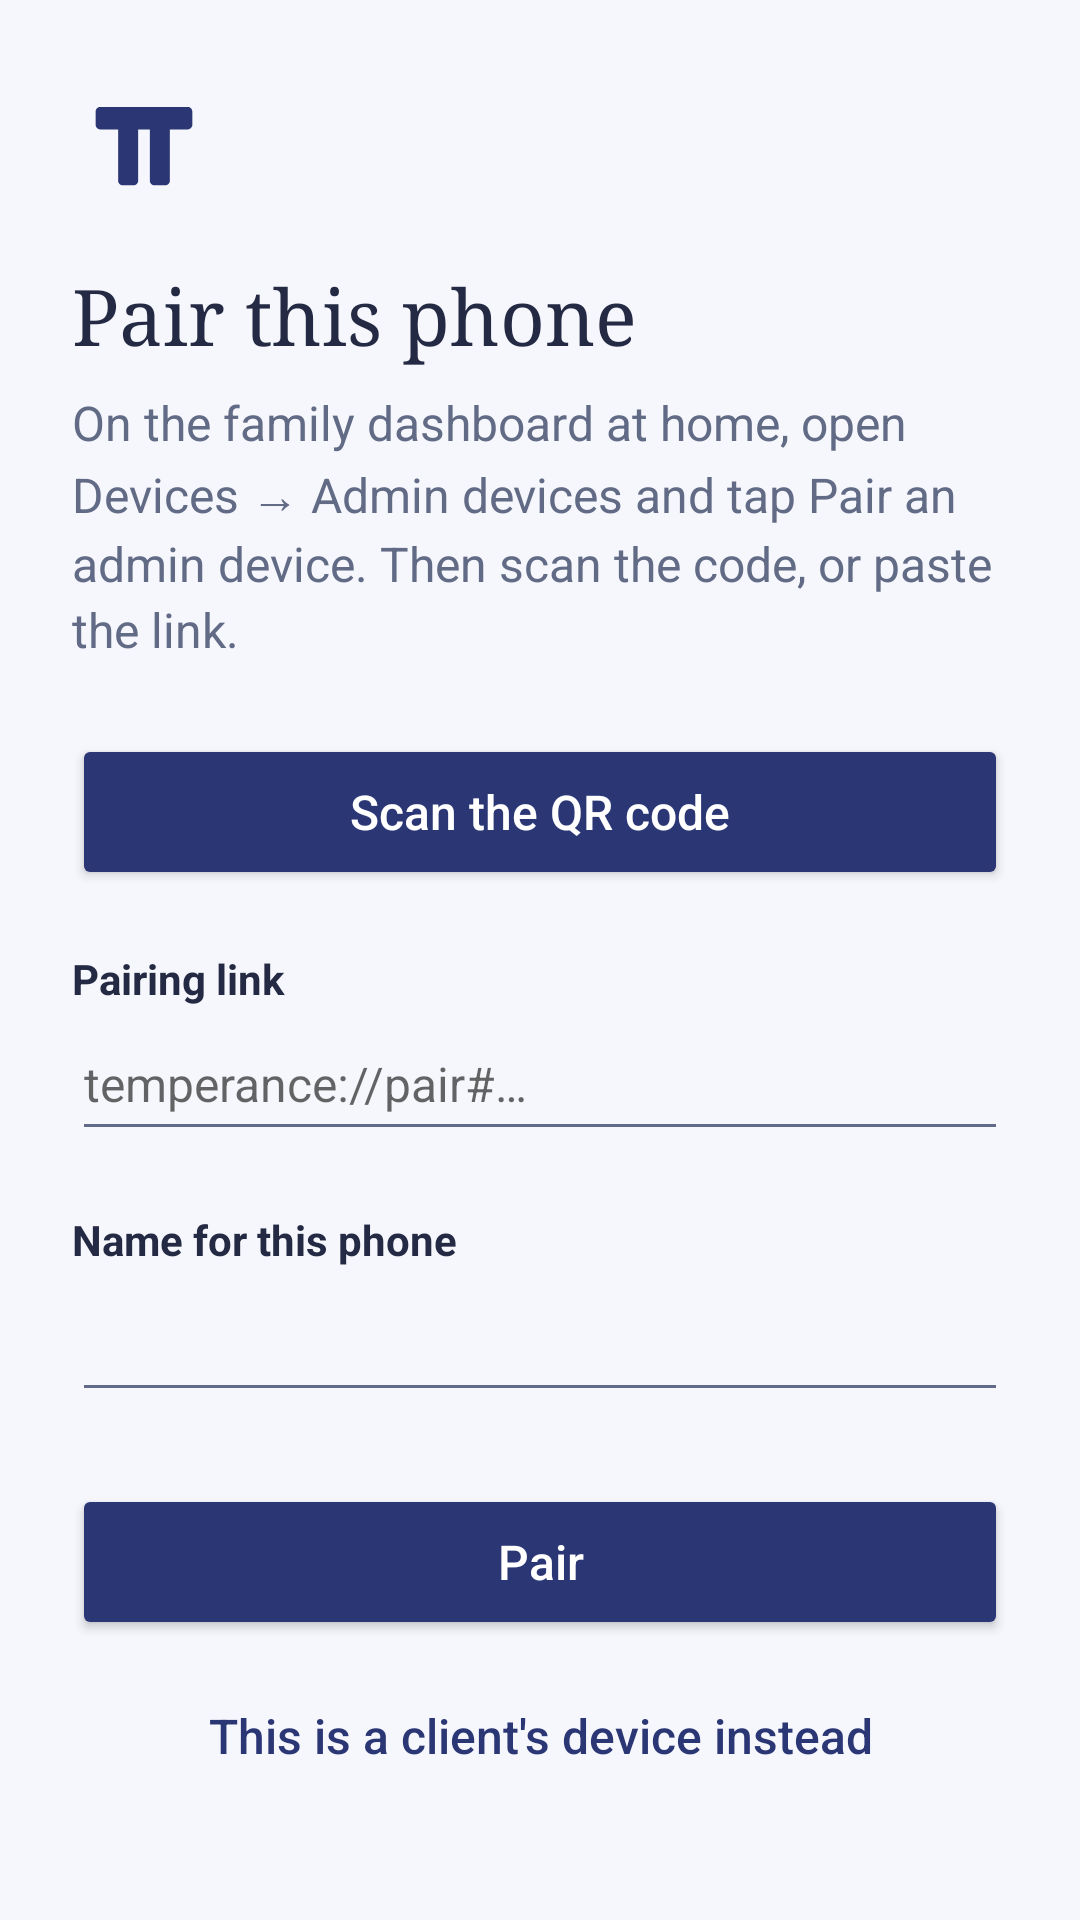

Produce the Android XML layout that renders to this screen, including the resource entries it uses.
<!-- AndroidManifest.xml: application theme Theme.Temperance -->
<!-- res/layout/screen_pair.xml -->
<?xml version="1.0" encoding="utf-8"?>
<ScrollView xmlns:android="http://schemas.android.com/apk/res/android"
    android:id="@+id/screen_pair"
    android:layout_width="match_parent"
    android:layout_height="match_parent"
    android:fillViewport="true">

    <LinearLayout style="@style/Screen" android:id="@+id/column">
        <ImageView android:layout_width="48dp" android:layout_height="48dp" android:layout_marginBottom="16dp" android:src="@drawable/brand_mark" android:importantForAccessibility="no" />

        <TextView style="@style/Title" android:text="@string/pair_title" android:accessibilityHeading="true" />
        <TextView style="@style/Body" android:text="@string/pair_intro" />

        <Button android:id="@+id/scan" style="@style/Primary" android:text="@string/scan" />

        <TextView android:id="@+id/link_label" style="@style/Label" android:text="@string/link_label" android:labelFor="@+id/link" />
        <EditText
            android:id="@+id/link"
            style="@style/Field"
            android:hint="@string/link_hint"
            android:importantForAutofill="no"
            android:inputType="textUri|textNoSuggestions"
            android:imeOptions="actionNext|flagNoExtractUi" />

        <TextView style="@style/Label" android:text="@string/phone_name_label" android:labelFor="@+id/phone_name" />
        <EditText
            android:id="@+id/phone_name"
            style="@style/Field"
            android:importantForAutofill="no"
            android:inputType="textCapWords"
            android:imeOptions="actionGo|flagNoExtractUi" />

        <TextView android:id="@+id/error" style="@style/Error" />

        <Button android:id="@+id/pair" style="@style/Primary" android:text="@string/pair" />
        <Button android:id="@+id/child_instead" style="@style/Secondary" android:text="@string/child_instead" />
    </LinearLayout>
</ScrollView>
<!-- resources referenced by this layout -->
<resources>
  <string name="child_instead">This is a client\'s device instead</string>
  <string name="link_hint">temperance://pair#…</string>
  <string name="link_label">Pairing link</string>
  <string name="pair">Pair</string>
  <string name="pair_intro">On the family dashboard at home, open Devices → Admin devices and tap Pair an admin device. Then scan the code, or paste the link.</string>
  <string name="pair_title">Pair this phone</string>
  <string name="phone_name_label">Name for this phone</string>
  <string name="scan">Scan the QR code</string>
  <style name="Body">
          <item name="android:layout_width">match_parent</item>
          <item name="android:layout_height">wrap_content</item>
          <item name="android:textSize">16sp</item>
          <item name="android:textColor">@color/muted</item>
          <item name="android:lineSpacingMultiplier">1.15</item>
      </style>
  <style name="Error" parent="Body">
          <item name="android:textColor">@color/error</item>
          <item name="android:layout_marginTop">16dp</item>
          <item name="android:visibility">gone</item>
          <item name="android:accessibilityLiveRegion">polite</item>
      </style>
  <style name="Field">
          <item name="android:layout_width">match_parent</item>
          <item name="android:layout_height">wrap_content</item>
          <item name="android:minHeight">48dp</item>
          <item name="android:textSize">16sp</item>
          <item name="android:singleLine">true</item>
      </style>
  <style name="Label">
          <item name="android:layout_width">match_parent</item>
          <item name="android:layout_height">wrap_content</item>
          <item name="android:textSize">14sp</item>
          <item name="android:textStyle">bold</item>
          <item name="android:textColor">@color/ink</item>
          <item name="android:layout_marginTop">20dp</item>
      </style>
  <style name="Screen">
          <item name="android:layout_width">match_parent</item>
          <item name="android:layout_height">wrap_content</item>
          <item name="android:orientation">vertical</item>
          <item name="android:paddingStart">24dp</item>
          <item name="android:paddingEnd">24dp</item>
          <item name="android:paddingTop">24dp</item>
          <item name="android:paddingBottom">32dp</item>
      </style>
  <style name="Secondary" parent="android:Widget.Material.Button.Borderless.Colored">
          <item name="android:layout_width">match_parent</item>
          <item name="android:layout_height">wrap_content</item>
          <item name="android:minHeight">48dp</item>
          <item name="android:layout_marginTop">8dp</item>
          <item name="android:textSize">16sp</item>
          <item name="android:textAllCaps">false</item>
      </style>
  <style name="Title">
          <item name="android:layout_width">match_parent</item>
          <item name="android:layout_height">wrap_content</item>
          <item name="android:textSize">26sp</item>
          <item name="android:textColor">@color/ink</item>
          <item name="android:fontFamily">serif</item>
          <item name="android:layout_marginBottom">8dp</item>
      </style>
  <style name="Theme.Temperance" parent="android:Theme.Material.Light.DarkActionBar">
          <item name="android:colorPrimary">@color/brand</item>
          <item name="android:colorPrimaryDark">@color/brand_dark</item>
          <item name="android:colorAccent">@color/brand</item>
          <item name="android:windowBackground">@color/paper</item>
          <item name="android:textColorPrimary">@color/ink</item>
          <item name="android:textColorSecondary">@color/muted</item>
      </style>
  <color name="brand">#2B3675</color>
  <color name="muted">#626B85</color>
  <color name="error">#B3261E</color>
  <color name="ink">#242A43</color>
  <color name="brand_dark">#202958</color>
  <color name="paper">#F6F7FC</color>
</resources>
